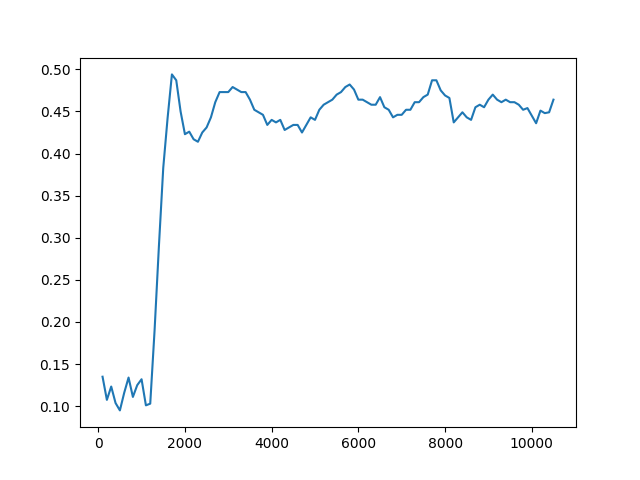

Source data for this figure (header and first rows):
Timestep, Episode, Reward, Exploration
0, 0, 0.5, None
1, 0, 0.5, None
2, 0, 0.5, None
3, 0, 0.5, None
4, 1, 0.5, None
5, 1, 0.5, None
6, 1, -1, None
7, 1, 0.5, None
8, 2, 1, None
9, 2, -1, None
10, 2, 0.5, None
11, 2, 0.5, None
12, 2, -1, None
13, 3, 0.5, None
14, 4, 1, None
15, 4, -1, None
16, 5, 1, None
17, 5, -1, None
18, 5, -1, None
19, 5, 0.5, None
20, 5, -1, None
21, 6, 0.5, None
22, 6, -1, None
23, 6, -1, None
24, 6, 0.5, None
25, 6, 0.5, None
26, 7, 0.5, None
27, 7, 0.5, None
28, 7, 0.5, None
29, 7, 0.5, None
30, 7, 0.5, None
31, 8, 1, None
32, 8, 0.5, None
33, 8, 0.5, None
34, 8, 0.5, None
35, 9, 1, None
36, 9, 0.5, None
37, 9, -1, None
38, 9, -1, None
39, 9, 0.5, None
40, 10, 1, None
41, 10, 0.5, None
42, 11, 1, None
43, 11, 0.5, None
44, 11, 0.5, None
45, 11, -1, None
46, 11, 0.5, None
47, 12, 0.5, None
48, 13, 1, None
49, 13, 0.5, None
50, 13, -1, None
51, 13, 0.5, None
52, 13, 0.5, None
53, 14, 0.5, None
54, 15, 1, None
55, 15, 0.5, None
56, 15, 0.5, None
57, 15, 0.5, None
58, 15, 0.5, None
59, 16, 0.5, None
... 49,940 more rows
